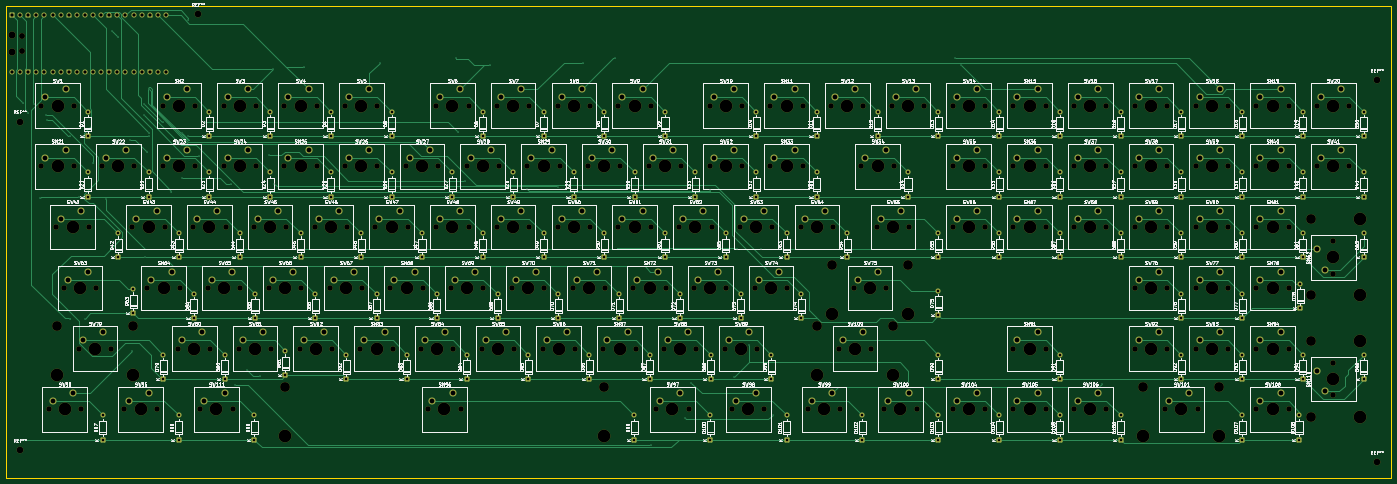
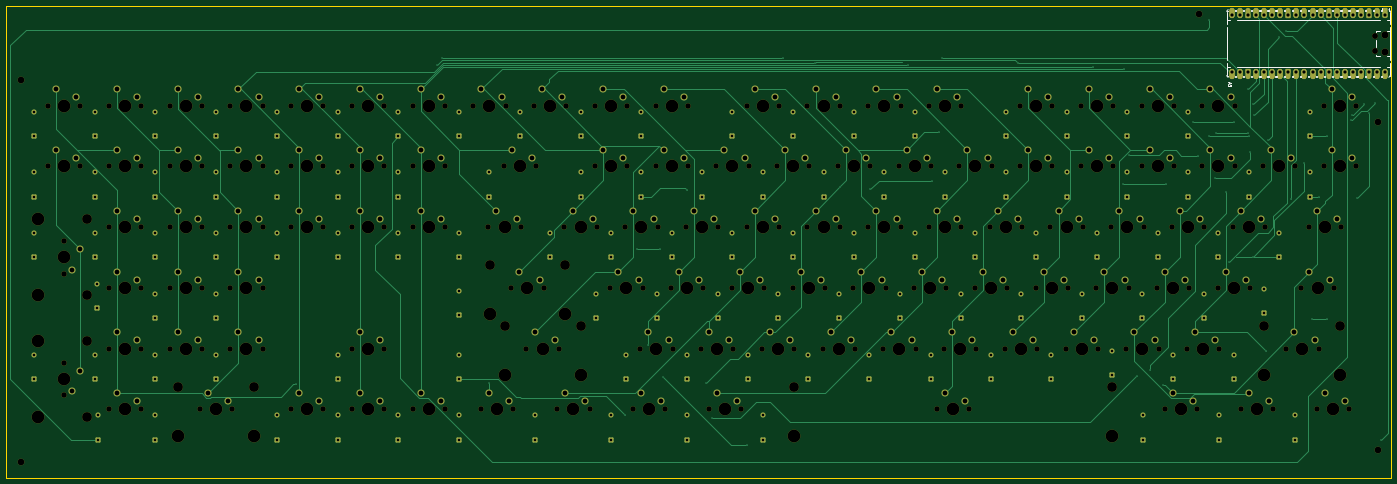
Circuit board: 11 layer files. Board 434.2 x 148.0 mm.
- bottom_copper: custom keyboard-B_Cu.gbr (62340 bytes)
- bottom_mask: custom keyboard-B_Mask.gbr (36491 bytes)
- paste: custom keyboard-B_Paste.gbr (475 bytes)
- bottom_silk: custom keyboard-B_Silkscreen.gbr (6532 bytes)
- outline: custom keyboard-Edge_Cuts.gbr (634 bytes)
- top_copper: custom keyboard-F_Cu.gbr (71227 bytes)
- top_mask: custom keyboard-F_Mask.gbr (33479 bytes)
- paste: custom keyboard-F_Paste.gbr (475 bytes)
- top_silk: custom keyboard-F_Silkscreen.gbr (599868 bytes)
- drill: custom keyboard-NPTH.drl (6498 bytes)
- drill: custom keyboard-PTH.drl (9533 bytes)

=== bottom_copper: custom keyboard-B_Cu.gbr (62340 bytes, source omitted) ===
=== bottom_mask: custom keyboard-B_Mask.gbr (36491 bytes, source omitted) ===
=== paste: custom keyboard-B_Paste.gbr ===
%TF.GenerationSoftware,KiCad,Pcbnew,10.0.5*%
%TF.CreationDate,2026-10-05T21:06:53+05:00*%
%TF.ProjectId,custom keyboard,63757374-6f6d-4206-9b65-79626f617264,rev?*%
%TF.SameCoordinates,Original*%
%TF.FileFunction,Paste,Bot*%
%TF.FilePolarity,Positive*%
%FSLAX46Y46*%
G04 Gerber Fmt 4.6, Leading zero omitted, Abs format (unit mm)*
G04 Created by KiCad (PCBNEW 10.0.5) date 2026-10-05 21:06:53*
%MOMM*%
%LPD*%
G01*
G04 APERTURE LIST*
G04 APERTURE END LIST*
M02*

=== bottom_silk: custom keyboard-B_Silkscreen.gbr ===
%TF.GenerationSoftware,KiCad,Pcbnew,10.0.5*%
%TF.CreationDate,2026-10-05T21:06:53+05:00*%
%TF.ProjectId,custom keyboard,63757374-6f6d-4206-9b65-79626f617264,rev?*%
%TF.SameCoordinates,Original*%
%TF.FileFunction,Legend,Bot*%
%TF.FilePolarity,Positive*%
%FSLAX46Y46*%
G04 Gerber Fmt 4.6, Leading zero omitted, Abs format (unit mm)*
G04 Created by KiCad (PCBNEW 10.0.5) date 2026-10-05 21:06:53*
%MOMM*%
%LPD*%
G01*
G04 APERTURE LIST*
%ADD10C,0.150000*%
%ADD11C,0.120000*%
G04 APERTURE END LIST*
D10*
X72904104Y-30676660D02*
X72904104Y-31152850D01*
X73189819Y-30581422D02*
X72189819Y-30914755D01*
X72189819Y-30914755D02*
X73189819Y-31248088D01*
X73189819Y-32105231D02*
X73189819Y-31533803D01*
X73189819Y-31819517D02*
X72189819Y-31819517D01*
X72189819Y-31819517D02*
X72332676Y-31724279D01*
X72332676Y-31724279D02*
X72427914Y-31629041D01*
X72427914Y-31629041D02*
X72475533Y-31533803D01*
%TO.C,A1*%
D11*
X22360000Y-8640000D02*
X22360000Y-11130000D01*
X22360000Y-11130000D02*
X22360000Y-12477940D01*
X22360000Y-11130000D02*
X23273520Y-11130000D01*
X22360000Y-13402061D02*
X22360000Y-14405000D01*
X22360000Y-14405000D02*
X22360000Y-22875000D01*
X22360000Y-14740000D02*
X23276000Y-14740000D01*
X22360000Y-22540000D02*
X23276000Y-22540000D01*
X22360000Y-22875000D02*
X22360000Y-23877939D01*
X22360000Y-24802061D02*
X22360000Y-26150000D01*
X22360000Y-26150000D02*
X23273520Y-26150000D01*
X22360000Y-28640000D02*
X22360000Y-26150000D01*
X22780000Y-8060324D02*
X22780000Y-7550000D01*
X22780063Y-8370000D02*
X22423000Y-8370000D01*
X22780063Y-28910000D02*
X22423000Y-28910000D01*
X24900000Y-8030000D02*
X24900000Y-7550000D01*
X24900000Y-8030000D02*
X25320000Y-8030000D01*
X24900000Y-8370000D02*
X25320000Y-8370000D01*
X24900000Y-28910000D02*
X25320000Y-28910000D01*
X24900000Y-29250000D02*
X25320000Y-29250000D01*
X25664000Y-14740000D02*
X26880000Y-14740000D01*
X25664000Y-22540000D02*
X26880000Y-22540000D01*
X25666480Y-11130000D02*
X70273520Y-11130000D01*
X25666480Y-26150000D02*
X70273520Y-26150000D01*
X26880000Y-14740000D02*
X26880000Y-15036090D01*
X26880000Y-17393910D02*
X26880000Y-19886090D01*
X26880000Y-22243910D02*
X26880000Y-22540000D01*
X27440000Y-8030000D02*
X27860000Y-8030000D01*
X27440000Y-8370000D02*
X27860000Y-8370000D01*
X27440000Y-28910000D02*
X27860000Y-28910000D01*
X27440000Y-29250000D02*
X27860000Y-29250000D01*
X29980000Y-8030000D02*
X30400000Y-8030000D01*
X29980000Y-8370000D02*
X30400000Y-8370000D01*
X29980000Y-28910000D02*
X30400000Y-28910000D01*
X29980000Y-29250000D02*
X30400000Y-29250000D01*
X32520000Y-8030000D02*
X32940000Y-8030000D01*
X32520000Y-8370000D02*
X32940000Y-8370000D01*
X32520000Y-28910000D02*
X32940000Y-28910000D01*
X32520000Y-29250000D02*
X32940000Y-29250000D01*
X35060000Y-8030000D02*
X35480000Y-8030000D01*
X35060000Y-8370000D02*
X35480000Y-8370000D01*
X35060000Y-28910000D02*
X35480000Y-28910000D01*
X35060000Y-29250000D02*
X35480000Y-29250000D01*
X37600000Y-8030000D02*
X38020000Y-8030000D01*
X37600000Y-8370000D02*
X38020000Y-8370000D01*
X37600000Y-28910000D02*
X38020000Y-28910000D01*
X37600000Y-29250000D02*
X38020000Y-29250000D01*
X40140000Y-8030000D02*
X40560000Y-8030000D01*
X40140000Y-8370000D02*
X40560000Y-8370000D01*
X40140000Y-28910000D02*
X40560000Y-28910000D01*
X40140000Y-29250000D02*
X40560000Y-29250000D01*
X42680000Y-8030000D02*
X43100000Y-8030000D01*
X42680000Y-8370000D02*
X43100000Y-8370000D01*
X42680000Y-28910000D02*
X43100000Y-28910000D01*
X42680000Y-29250000D02*
X43100000Y-29250000D01*
X45220000Y-8030000D02*
X45640000Y-8030000D01*
X45220000Y-8370000D02*
X45640000Y-8370000D01*
X45220000Y-28910000D02*
X45640000Y-28910000D01*
X45220000Y-29250000D02*
X45640000Y-29250000D01*
X47760000Y-8030000D02*
X48180000Y-8030000D01*
X47760000Y-8370000D02*
X48180000Y-8370000D01*
X47760000Y-28910000D02*
X48180000Y-28910000D01*
X47760000Y-29250000D02*
X48180000Y-29250000D01*
X50300000Y-8030000D02*
X50720000Y-8030000D01*
X50300000Y-8370000D02*
X50720000Y-8370000D01*
X50300000Y-28910000D02*
X50720000Y-28910000D01*
X50300000Y-29250000D02*
X50720000Y-29250000D01*
X52840000Y-8030000D02*
X53260000Y-8030000D01*
X52840000Y-8370000D02*
X53260000Y-8370000D01*
X52840000Y-28910000D02*
X53260000Y-28910000D01*
X52840000Y-29250000D02*
X53260000Y-29250000D01*
X55380000Y-8030000D02*
X55800000Y-8030000D01*
X55380000Y-8370000D02*
X55800000Y-8370000D01*
X55380000Y-28910000D02*
X55800000Y-28910000D01*
X55380000Y-29250000D02*
X55800000Y-29250000D01*
X57920000Y-8030000D02*
X58340000Y-8030000D01*
X57920000Y-8370000D02*
X58340000Y-8370000D01*
X57920000Y-28910000D02*
X58340000Y-28910000D01*
X57920000Y-29250000D02*
X58340000Y-29250000D01*
X60460000Y-8030000D02*
X60880000Y-8030000D01*
X60460000Y-8370000D02*
X60880000Y-8370000D01*
X60460000Y-28910000D02*
X60880000Y-28910000D01*
X60460000Y-29250000D02*
X60880000Y-29250000D01*
X63000000Y-8030000D02*
X63420000Y-8030000D01*
X63000000Y-8370000D02*
X63420000Y-8370000D01*
X63000000Y-28910000D02*
X63420000Y-28910000D01*
X63000000Y-29250000D02*
X63420000Y-29250000D01*
X65540000Y-8030000D02*
X65960000Y-8030000D01*
X65540000Y-8370000D02*
X65960000Y-8370000D01*
X65540000Y-28910000D02*
X65960000Y-28910000D01*
X65540000Y-29250000D02*
X65960000Y-29250000D01*
X68080000Y-8030000D02*
X68500000Y-8030000D01*
X68080000Y-8370000D02*
X68500000Y-8370000D01*
X68080000Y-28910000D02*
X68500000Y-28910000D01*
X68080000Y-29250000D02*
X68500000Y-29250000D01*
X70620000Y-8030000D02*
X71040000Y-8030000D01*
X70620000Y-8370000D02*
X71040000Y-8370000D01*
X70620000Y-28910000D02*
X71040000Y-28910000D01*
X70620000Y-29250000D02*
X71040000Y-29250000D01*
X72666480Y-11130000D02*
X73580000Y-11130000D01*
X72666480Y-26150000D02*
X73580000Y-26150000D01*
X73159937Y-8370000D02*
X73517000Y-8370000D01*
X73159937Y-28910000D02*
X73517000Y-28910000D01*
X73580000Y-8640000D02*
X73580000Y-12477939D01*
X73580000Y-15040000D02*
X73580000Y-13402061D01*
X73580000Y-22240000D02*
X73580000Y-15040000D01*
X73580000Y-23877939D02*
X73580000Y-22240000D01*
X73580000Y-24802061D02*
X73580000Y-28640000D01*
X22360000Y-8640000D02*
G75*
G02*
X22780000Y-8060324I610051J-16D01*
G01*
X22780063Y-29219676D02*
G75*
G02*
X22360000Y-28640000I189937J579676D01*
G01*
X73159937Y-8060324D02*
G75*
G02*
X73580000Y-8640000I-189939J-579677D01*
G01*
X73580000Y-28640000D02*
G75*
G02*
X73159929Y-29219651I-610100J100D01*
G01*
%TD*%
M02*

=== outline: custom keyboard-Edge_Cuts.gbr ===
%TF.GenerationSoftware,KiCad,Pcbnew,10.0.5*%
%TF.CreationDate,2026-10-05T21:06:53+05:00*%
%TF.ProjectId,custom keyboard,63757374-6f6d-4206-9b65-79626f617264,rev?*%
%TF.SameCoordinates,Original*%
%TF.FileFunction,Profile,NP*%
%FSLAX46Y46*%
G04 Gerber Fmt 4.6, Leading zero omitted, Abs format (unit mm)*
G04 Created by KiCad (PCBNEW 10.0.5) date 2026-10-05 21:06:53*
%MOMM*%
%LPD*%
G01*
G04 APERTURE LIST*
%TA.AperFunction,Profile*%
%ADD10C,0.050000*%
%TD*%
G04 APERTURE END LIST*
D10*
X22070000Y-6820000D02*
X456300000Y-6820000D01*
X456300000Y-154780000D01*
X22070000Y-154780000D01*
X22070000Y-6820000D01*
M02*

=== top_copper: custom keyboard-F_Cu.gbr (71227 bytes, source omitted) ===
=== top_mask: custom keyboard-F_Mask.gbr (33479 bytes, source omitted) ===
=== paste: custom keyboard-F_Paste.gbr ===
%TF.GenerationSoftware,KiCad,Pcbnew,10.0.5*%
%TF.CreationDate,2026-10-05T21:06:53+05:00*%
%TF.ProjectId,custom keyboard,63757374-6f6d-4206-9b65-79626f617264,rev?*%
%TF.SameCoordinates,Original*%
%TF.FileFunction,Paste,Top*%
%TF.FilePolarity,Positive*%
%FSLAX46Y46*%
G04 Gerber Fmt 4.6, Leading zero omitted, Abs format (unit mm)*
G04 Created by KiCad (PCBNEW 10.0.5) date 2026-10-05 21:06:53*
%MOMM*%
%LPD*%
G01*
G04 APERTURE LIST*
G04 APERTURE END LIST*
M02*

=== top_silk: custom keyboard-F_Silkscreen.gbr (599868 bytes, source omitted) ===
=== drill: custom keyboard-NPTH.drl (6498 bytes, source omitted) ===
=== drill: custom keyboard-PTH.drl (9533 bytes, source omitted) ===
